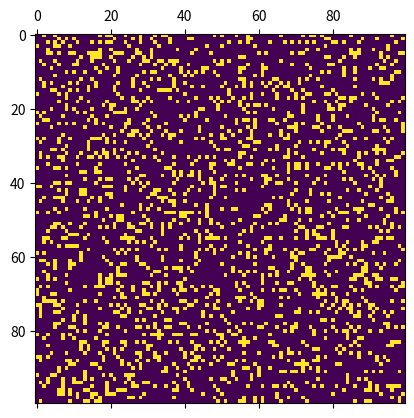

The matplotlib source for this figure:
import numpy as np
import matplotlib.pyplot as plt 
import matplotlib.animation as animation

N = 100
ON = 255
OFF = 0
vals = [ON, OFF]

# grid of N*N random values
grid = np.random.choice(vals, N*N, p=[0.2, 0.8]).reshape(N,N)

ugrid = grid.copy()

def grid_update(data):
    global grid 

    for i in range(N):
        for j in range(N):
        # 8 neighbor sum 
            total = int((grid[i, (j-1)%N] + grid[i, (j+1)%N] + 
                        grid[(i-1)%N, j] + grid[(i+1)%N, j] + 
                        grid[(i-1)%N, (j-1)%N] + grid[(i-1)%N, (j+1)%N] + 
                        grid[(i+1)%N, (j-1)%N] + grid[(i+1)%N, (j+1)%N])/255)

            # Conway's rules
            if grid[i, j]  == ON:
                if (total < 2) or (total > 3):
                    ugrid[i, j] = OFF
            else:
                if total == 3:
                    ugrid[i, j] = ON

    # data update
    mat.set_data(ugrid)
    grid = ugrid
    return [mat]

# basic animation
fig, ax = plt.subplots()
mat = ax.matshow(grid)
ani = animation.FuncAnimation(fig, grid_update, interval=50,
                              save_count=50)
plt.show()